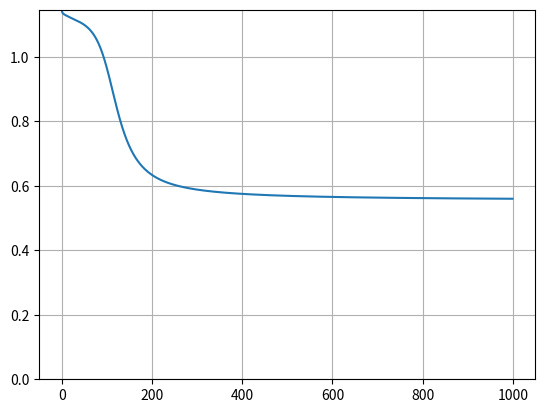

Source code (Python):
# ニューラルネットワークのBP法による学習
# 練習用のため拡張性がないアホアホプログラミング
#
# by oeda

import numpy as np
import matplotlib.pyplot as plt

# パラメータ
EPSILON = 4.0
ETA = 0.1
TIME = 1000

# シグモイド関数
def sigmoid(x):
    return 1/(1+np.exp(-1*EPSILON*x))


# トレーニングデータ
## 入力
inputs = [[0,0],
         [0,1],
         [1,0],
         [1,1]]
## 教師信号
teach = [0,1,1,0]


# 初期重みをランダムに与える
wab = (np.random.rand()-0.5)*2 * 0.3 # -0.3から0.3の一様乱数
wac = (np.random.rand()-0.5)*2 * 0.3
wbd = (np.random.rand()-0.5)*2 * 0.3
wbe = (np.random.rand()-0.5)*2 * 0.3
wcd = (np.random.rand()-0.5)*2 * 0.3
wce = (np.random.rand()-0.5)*2 * 0.3
offa = (np.random.rand()-0.5)*2 * 0.3
offb = (np.random.rand()-0.5)*2 * 0.3
offc = (np.random.rand()-0.5)*2 * 0.3

x = []
y = []
# 学習
for t in range(TIME):

    errorAll = 0.0
    # 各パターンを提示
    for p in range(len(inputs)):

        ##########
        # 前向き計算
        ##########

        # 入力層
        outd = inputs[p][0]
        oute = inputs[p][1]

        # 中間層
        xb = wbd * outd + wbe * oute + offb
        outb = sigmoid(xb)

        xc = wcd * outd + wce * oute + offc
        outc = sigmoid(xc)

        # 出力層
        xa = wab * outb + wac * outc + offa
        outa = sigmoid(xa)

        error = (outa-teach[p])**2
        print(teach[p], outa, error)

        errorAll += error

        ##################
        # Back Propagation
        ##################

        deltaa = (outa-teach[p]) * EPSILON * (1.0-outa) * outa
        deltab = deltaa * wab * EPSILON * (1.0-outb) * outb
        deltac = deltaa * wac * EPSILON * (1.0-outc) * outc

        wab = wab - ETA * deltaa * outb
        wac = wac - ETA * deltaa * outc
        offa = offa - ETA * deltaa

        wbd = wbd - ETA * deltab * outd
        wbe = wbe - ETA * deltab * oute
        offb = offb - ETA * deltab

        wcd = wcd - ETA * deltac * outd
        wce = wce - ETA * deltac * oute
        offc = offc - ETA * deltac

    print(errorAll)
    print()

    # グラフ表示用の変数
    x.append(t)
    y.append(errorAll)

# グラフ表示
# 点どうしを直線でつなぐ
plt.plot(x, y)
# 適切な表示範囲を指定
ymin = 0.0
ymax = y[0]
plt.ylim(ymin, ymax)
# グリッド追加
plt.grid(True)
# 表示
plt.show()
